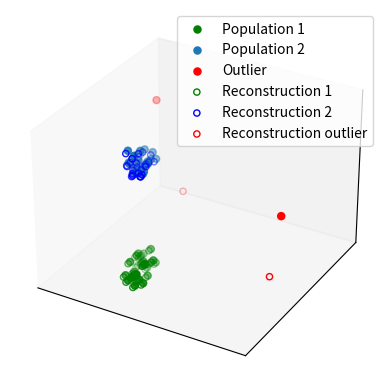

This chart was generated by the following Python code:
import numpy as np 
import matplotlib.pyplot as plt
from mpl_toolkits.mplot3d import Axes3D


normal_1x = np.random.rand(30) - 1
normal_1y = np.random.rand(30) + 2
normal_1z = 2 * np.random.rand(30) ** 2 + 1

normal_2x = np.random.rand(30) - 1
normal_2y = np.random.rand(30) + 2
normal_2z = 2 * np.random.rand(30) ** 2 + 12
outliers = np.array([[5, -4], [4, 7], [8, 10]])

def display_outliers3d():
	fig = plt.figure()
	ax = fig.add_subplot(111, projection='3d')



	N1 = np.array([normal_1x, normal_1y, normal_1z])
	N2 = np.array([normal_2x, normal_2y,normal_2z])
	markersize = 26
	
	norm1 = ax.scatter(N1[0,:], N1[1,:], N1[2,:], c='green', s=26)#, scatterpoints= 1)
	norm2 = ax.scatter(N2[0,:], N2[1,:], N2[2,:], s=26)#, scatterpoints=1)
	out = ax.scatter(outliers[0,:], outliers[1,:], outliers[2,:], c='red', marker='o', s=26)#, scatterpoints=1)
	ax.set_xticks([])
	ax.set_yticks([])
	ax.set_zticks([])
	plt.legend((norm1, norm2, out), ('Population 1', 'Population 2' ,'Outliers'))
	return ax, norm1, norm2, out
	# return plt

normal_1x_rec = normal_1x + 0.1 
normal_1y_rec = normal_1y - 0.2
normal_1z_rec = normal_1z + 0.25

normal_2x_rec = normal_2x + 0.1
normal_2y_rec = normal_2y - 0.2
normal_2z_rec = normal_2z + 0.1
outliers_rec = outliers +  np.array([[-1, 1], [0.6, 0.4], [0.8, 0.2]])#[:, np.newaxis]

def plot_reconstruction(ax, norm1, norm2, out):
	rec1 = ax.scatter(normal_1x_rec, normal_1y_rec, normal_1z_rec, marker='o', facecolors='none', edgecolors='green', label='Some label')
	rec2 = ax.scatter(normal_2x_rec, normal_2y_rec, normal_2z_rec, marker='o', facecolors='none', edgecolors='blue')
	out_rec = ax.scatter(outliers_rec[0,:], outliers_rec[1, :], marker='o', facecolors='none', edgecolors='r')
	ax.legend((norm1, norm2, out, rec1, rec2, out_rec), ('Population 1', 'Population 2', 'Outlier','Reconstruction 1', 'Reconstruction 2', 'Reconstruction outlier'), scatterpoints=1)

	# plt.legend((lo, ll, l, a, h, hh, ho),
 #           ('Low Outlier', 'LoLo', 'Lo', 'Average', 'Hi', 'HiHi', 'High Outlier'),
 #           scatterpoints=1,
 #           loc='lower left',
 #           ncol=3,
 #           fontsize=8)

def plot2D():
	N1 = np.array([np.random.rand(30) - 1, 2 * np.random.rand(30) ** 2 + 1])
	N2 = np.array([np.random.rand(30) + 2, 2 * np.random.rand(30) ** 2 + 12])
	outliers = np.array([[5, -4],[8, 10]])
	fig = plt.figure()
	ax = fig.add_subplot(111)
	sz = 26
	pop1 = ax.scatter(N1[0,:], N1[1,:], c='green', s=sz, label='Pop1 reduced')
	pop2 = ax.scatter(N2[0,:], N2[1,:], s=sz, label='Pop2 reduced')
	out = ax.scatter(outliers[0,:], outliers[1,:], c='red', marker='o', edgecolors='r', s=sz, label='Outliers reduced')
	# ax.legend(handles=(pop1, pop2, outliers), labels=('Pop1 reduced', 'Pop2 reduced', 'outliers reduced'), scatterpoints=1)
	frame = plt.gca()
	frame.axes.get_xaxis().set_ticks([])
	frame.axes.get_yaxis().set_ticks([])
	plt.legend(loc='upper left')
	# plt.show()
	plt.savefig(fig)

# plot2D()

ax, norm1, norm2, out = display_outliers3d()
plot_reconstruction(ax, norm1, norm2, out)
# ax.legend((norm1, norm2, out), ('Population 1', 'Population 2', 'Outlier'), scatterpoints=1)


plt.show()